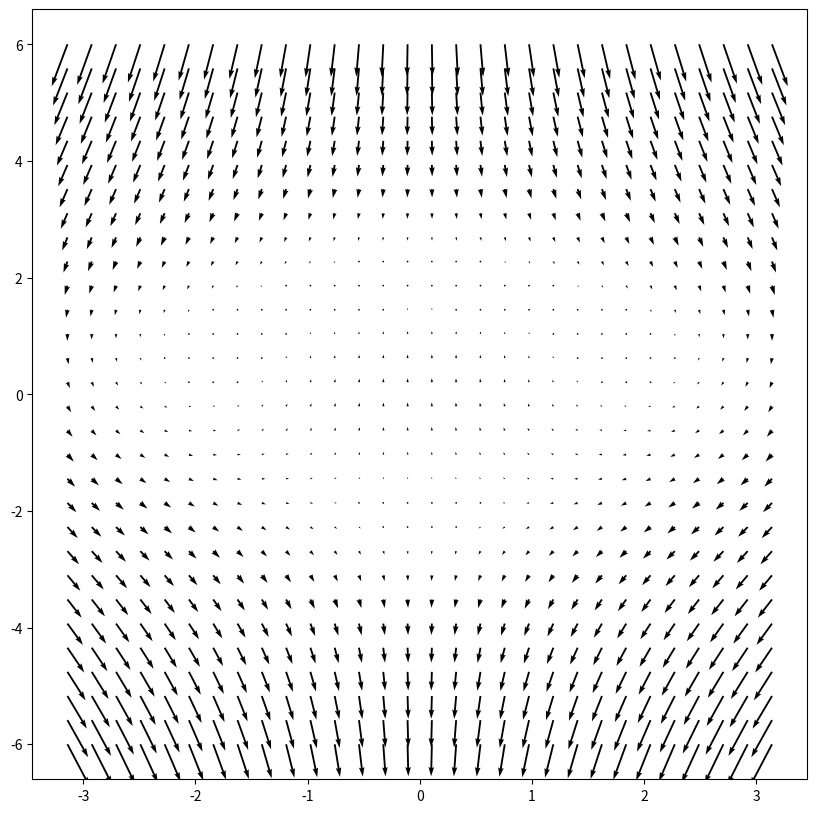

The script that saved this image:
import numpy as np
from matplotlib import pyplot as plt
from scipy.integrate import odeint

# Define vector field
def vField(x,t):
    u = x[0]*(x[1]-1)
    v = 4-(x[0])**2-(x[1])**2
    return [u,v]

# Plot vector field
X, Y = np.mgrid[-np.pi:np.pi:-30j,-6:6:30j]
U, V = vField([X,Y],0)

fig, ax = plt.subplots(figsize=(10, 10))
ax.quiver(X, Y, U, V)
plt.show()
quit()

ics  =      [[2,4],[2,0],[1,4], [2,4],[-2,4],[-2,0],[-1,4],[-2,4], [-2,1],[2,-1]]
durations = [[0,4],[0,8],[0,12],[0,4],[0,4],[0,8],[0,12],[0,4],[0,12],[0,12]]
vcolors = plt.cm.autumn_r(np.linspace(0.5, 1., len(ics)))  # colors      for each trajectory

# plot trajectories
for i, ic in enumerate(ics):
    t = np.linspace(durations[i][0], durations[i][1],100)
    x = odeint(vField, ic, t)
    ax.plot(x[:,0], x[:,1], color=vcolors[i], label='X0=(%.f, %.f)' %  (ic[0], ic[1]) )

ic_x = [ic[0] for ic in ics]
ic_y = [ic[1] for ic in ics]
ax.scatter(ic_x, ic_y, color='blue', s=20)

plt.xlabel('x')
plt.ylabel('y')
plt.xlim(-3.1,3.1)
plt.ylim(-6,6)
plt.legend()
plt.show()